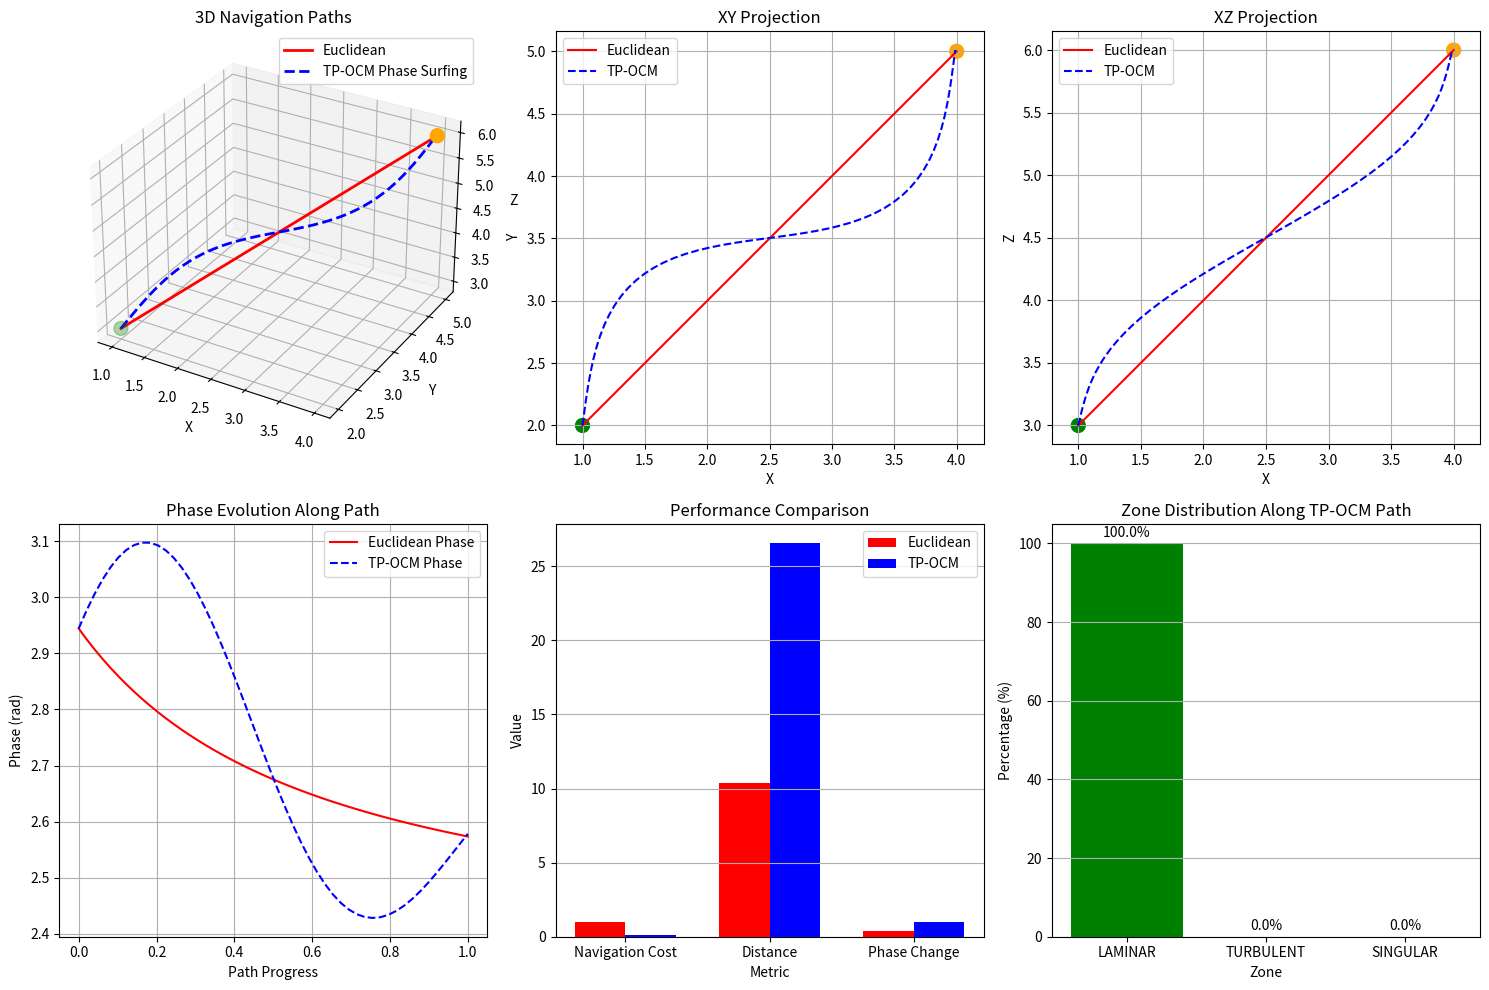
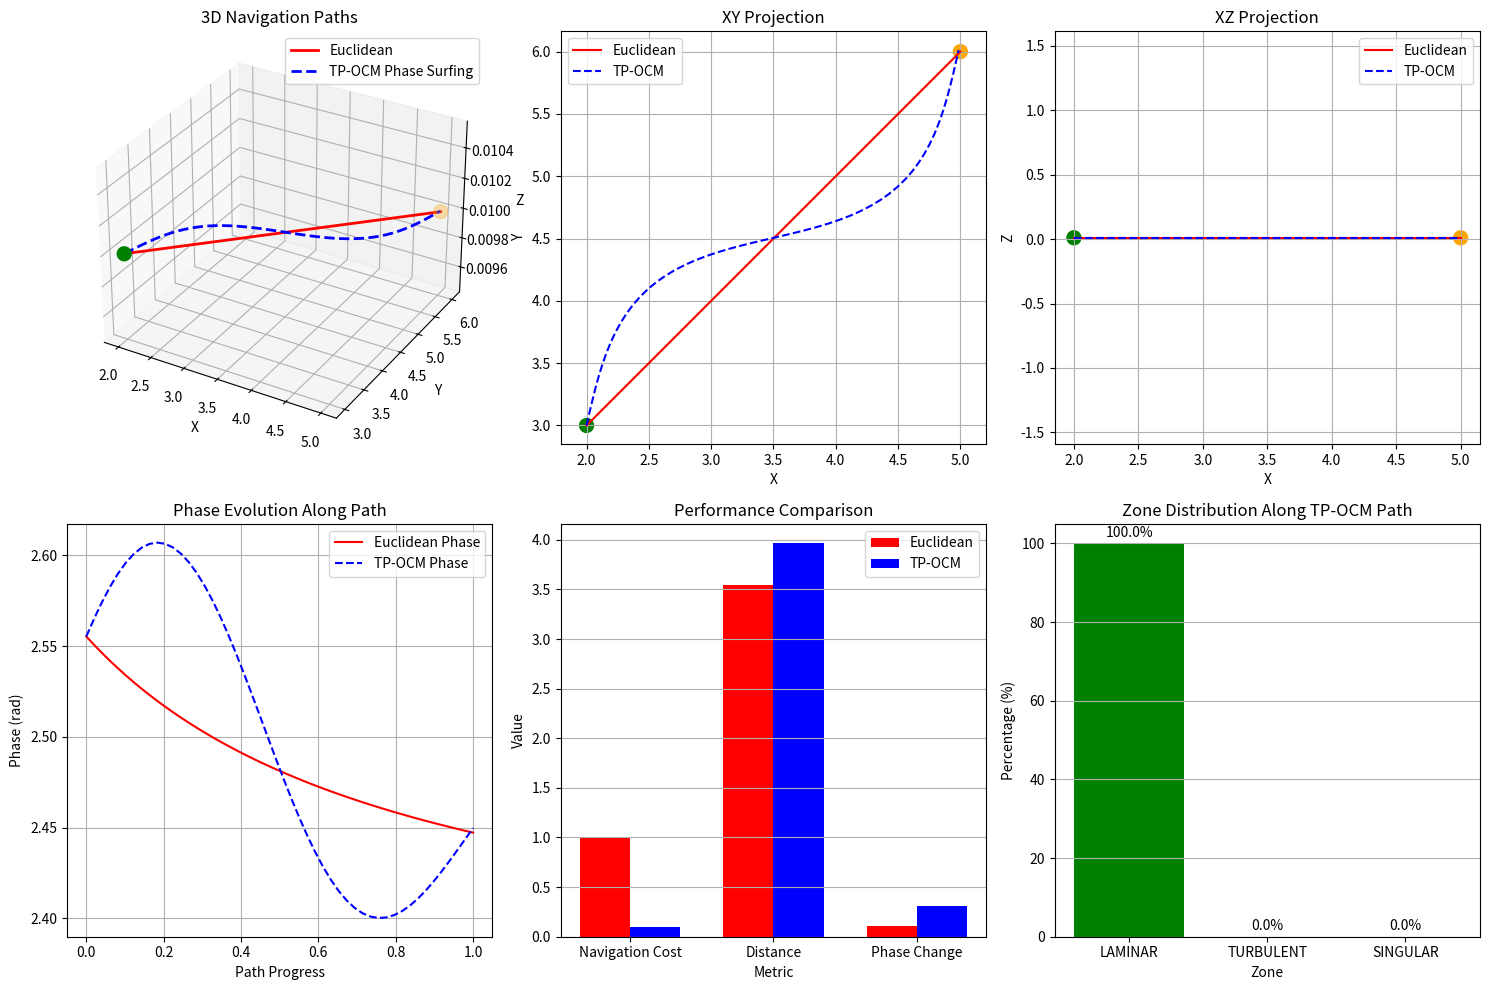

Reproduce these figures in Python, in order.
import numpy as np
from scipy.optimize import minimize
from dataclasses import dataclass
from typing import List, Tuple, Dict
import warnings

@dataclass
class TPOCM_Navigation_System:
    """Sistem Navigasi TP-OCM Lengkap sesuai Paper 07"""
    
    # Parameter Cosmic Spin (Ω) dari Paper 16
    Ω_cosmic: float = 2.47e-3  # rad/s - Cosmic Spin Frequency
    
    # Tolerance untuk konsistensi
    consistency_tolerance: float = 1e-6
    
    def __post_init__(self):
        # Cache untuk optimasi
        self.path_cache = {}
        self.manifold_cache = {}
        
    # ===== 2.1. Algoritma Proyeksi Manifold =====
    def project_to_manifold(self, raw_vector: np.ndarray, 
                           max_iter: int = 100) -> Tuple[np.ndarray, float]:
        """
        Proyeksi vektor raw ke manifold TP-OCM
        Menggunakan Least Squares Adjustment untuk memenuhi Hukum Tangensial
        """
        
        x, y, z = raw_vector
        
        # Fungsi objektif: Minimalkan jarak ke manifold
        def objective(params):
            x_adj, y_adj, z_adj = params
            
            # Hitung sudut-sudut
            if abs(x_adj) < 1e-12:
                θ1 = np.pi/2 if y_adj > 0 else -np.pi/2
            else:
                θ1 = np.arctan2(y_adj, x_adj)
                
            if abs(z_adj) < 1e-12:
                θ2 = np.pi/2 if y_adj > 0 else -np.pi/2
            else:
                θ2 = np.arctan2(y_adj, z_adj)
                
            if abs(x_adj) < 1e-12:
                θ3 = np.pi/2 if z_adj > 0 else -np.pi/2
            else:
                θ3 = np.arctan2(z_adj, x_adj)
            
            # Hitung residual Hukum Tangensial
            lhs = np.tan(θ1)
            rhs = np.tan(θ2) * np.tan(θ3)
            
            # Juga hukrum jarak dari titik asal
            distance_penalty = np.linalg.norm([x_adj - x, y_adj - y, z_adj - z])
            
            return abs(lhs - rhs)**2 + 0.1 * distance_penalty**2
        
        # Initial guess (titik asal)
        initial_guess = np.array([x, y, z])
        
        # Constraints: Tidak boleh nol semua
        constraints = [
            {'type': 'ineq', 'fun': lambda p: np.linalg.norm(p) - 0.001}
        ]
        
        # Optimization
        result = minimize(objective, initial_guess, 
                         constraints=constraints,
                         method='SLSQP',
                         options={'maxiter': max_iter, 'ftol': 1e-10})
        
        if not result.success:
            warnings.warn(f"Projection failed: {result.message}")
        
        projected_vec = result.x
        
        # Hitung residual akhir
        residual = self.calculate_tangent_residual(projected_vec)
        
        # Cache result
        key = tuple(np.round(raw_vector, 6))
        self.manifold_cache[key] = (projected_vec, residual)
        
        return projected_vec, residual
    
    def calculate_tangent_residual(self, v: np.ndarray) -> float:
        """Hitung residual Hukum Tangensial untuk vektor v"""
        x, y, z = v
        
        if abs(x) < 1e-12 or abs(z) < 1e-12:
            return 0.0  # Vacuously true pada singularitas
        
        θ1 = np.arctan2(y, x)
        θ2 = np.arctan2(y, z)
        θ3 = np.arctan2(z, x)
        
        lhs = np.tan(θ1)
        rhs = np.tan(θ2) * np.tan(θ3)
        
        return abs(lhs - rhs)
    
    # ===== 4. ZONASI TOPOLOGI =====
    def determine_zone(self, v: np.ndarray) -> str:
        """
        Tentukan zona topologi berdasarkan stabilitas Hukum Tangensial
        """
        residual = self.calculate_tangent_residual(v)
        x, y, z = v
        
        # Zona C: Singular (Event Horizon)
        if abs(x) < 1e-6 or abs(z) < 1e-6:
            return "SINGULAR"
        
        # Zona B: Turbulen (Coupled Region)
        if residual > 0.1:  # High residual
            return "TURBULENT"
        
        # Zona A: Laminar (Stable)
        return "LAMINAR"
    
    def get_zone_properties(self, zone: str) -> Dict:
        """Properti masing-masing zona navigasi"""
        properties = {
            "LAMINAR": {
                "description": "Stable Region - Newtonian physics applicable",
                "navigation_cost": "Low",
                "phase_gradient": "Gentle",
                "quantum_effects": "Negligible",
                "examples": ["Vacuum space", "Normal atmosphere", "Solid objects"]
            },
            "TURBULENT": {
                "description": "Coupled Region - Strong non-local effects",
                "navigation_cost": "Medium to High",
                "phase_gradient": "Steep",
                "quantum_effects": "Strong",
                "examples": ["Chemical reactions", "Lightning storms", 
                           "High-frequency circuits", "Living cells"]
            },
            "SINGULAR": {
                "description": "Event Horizon - Dimensional gimbal lock",
                "navigation_cost": "Infinite (No-Fly Zone)",
                "phase_gradient": "Infinite",
                "quantum_effects": "Maximal",
                "examples": ["Black holes", "Quantum foam", 
                           "Big Bang singularity", "Measurement collapse"]
            }
        }
        return properties.get(zone, {})
    
    # ===== 3. NAVIGASI GEODESIK =====
    def find_geodesic_path(self, start_vec: np.ndarray, end_vec: np.ndarray,
                          n_points: int = 50, method: str = 'phase_surfing') -> Dict:
        """
        Temukan geodesik optimal antara dua titik di manifold TP-OCM
        
        Parameters:
        -----------
        start_vec, end_vec: Vektor 3D (x,y,z)
        n_points: Jumlah titik dalam path
        method: 'phase_surfing' atau 'euclidean'
        
        Returns:
        --------
        Dict berisi path dan metadata
        """
        
        # 1. Proyeksi ke manifold
        start_proj, start_res = self.project_to_manifold(start_vec)
        end_proj, end_res = self.project_to_manifold(end_vec)
        
        # 2. Cek zona
        start_zone = self.determine_zone(start_proj)
        end_zone = self.determine_zone(end_proj)
        
        if start_zone == "SINGULAR" or end_zone == "SINGULAR":
            raise ValueError(f"Cannot navigate through singular zones. "
                           f"Start: {start_zone}, End: {end_zone}")
        
        # 3. Hitung geodesik berdasarkan metode
        if method == 'phase_surfing':
            path = self._compute_phase_surfing_path(start_proj, end_proj, n_points)
            navigation_cost = self._calculate_navigation_cost(path, method='phase')
        else:  # Euclidean
            path = self._compute_euclidean_path(start_proj, end_proj, n_points)
            navigation_cost = self._calculate_navigation_cost(path, method='euclidean')
        
        # 4. Optimasi fase (sinkronisasi dengan rotasi kosmik)
        if method == 'phase_surfing':
            optimized_path = self._synchronize_with_cosmic_spin(path)
        else:
            optimized_path = path
        
        # 5. Analisis zona sepanjang path
        zone_analysis = self._analyze_zones_along_path(optimized_path)
        
        return {
            'raw_start': start_vec,
            'raw_end': end_vec,
            'projected_start': start_proj,
            'projected_end': end_proj,
            'start_residual': start_res,
            'end_residual': end_res,
            'start_zone': start_zone,
            'end_zone': end_zone,
            'method': method,
            'path': optimized_path,
            'navigation_cost': navigation_cost,
            'zone_analysis': zone_analysis,
            'distance_euclidean': np.linalg.norm(end_vec - start_vec),
            'distance_tpocm': self._calculate_tpocm_distance(optimized_path)
        }
    
    def _compute_phase_surfing_path(self, start: np.ndarray, end: np.ndarray, 
                                   n_points: int) -> np.ndarray:
        """
        Hitung path Phase Surfing - mengikuti gradien fase
        """
        # Parameterize dengan spline yang mengikuti garis equipotensial
        t = np.linspace(0, 1, n_points)
        
        # Linear interpolation sebagai baseline
        path_linear = start + t[:, np.newaxis] * (end - start)
        
        # Tambahkan komponen fase (spiral/helix)
        phase_component = np.zeros((n_points, 3))
        
        for i, ti in enumerate(t):
            # Fase bervariasi sinusoidal sepanjang path
            phase = 2 * np.pi * ti
            
            # Komponen fase tegak lurus terhadap perpindahan
            displacement = end - start
            if np.linalg.norm(displacement) > 1e-12:
                displacement_unit = displacement / np.linalg.norm(displacement)
                
                # Cari vektor tegak lurus
                if abs(displacement_unit[0]) > 0.1:
                    perpendicular = np.array([-displacement_unit[1], 
                                            displacement_unit[0], 0])
                else:
                    perpendicular = np.array([0, -displacement_unit[2], 
                                            displacement_unit[1]])
                
                perpendicular = perpendicular / np.linalg.norm(perpendicular)
                
                # Tambahkan komponen spiral
                amplitude = 0.1 * np.linalg.norm(displacement)
                phase_component[i] = amplitude * np.sin(phase) * perpendicular
        
        path = path_linear + phase_component
        
        # Proyeksi setiap titik ke manifold
        for i in range(n_points):
            projected, _ = self.project_to_manifold(path[i])
            path[i] = projected
        
        return path
    
    def _compute_euclidean_path(self, start: np.ndarray, end: np.ndarray,
                               n_points: int) -> np.ndarray:
        """Path Euclidean lurus"""
        t = np.linspace(0, 1, n_points)
        path = start + t[:, np.newaxis] * (end - start)
        
        # Proyeksi setiap titik
        for i in range(n_points):
            projected, _ = self.project_to_manifold(path[i])
            path[i] = projected
        
        return path
    
    def _synchronize_with_cosmic_spin(self, path: np.ndarray) -> np.ndarray:
        """
        Sinkronisasi path dengan rotasi kosmik Ω
        """
        n_points = len(path)
        optimized_path = path.copy()
        
        for i in range(n_points):
            # Waktu untuk mencapai titik ini (asumsi kecepatan konstan)
            t = i / n_points  # normalized time
            
            # Rotasi karena cosmic spin
            rotation_angle = self.Ω_cosmic * t
            
            # Apply rotation
            R = np.array([
                [np.cos(rotation_angle), -np.sin(rotation_angle), 0],
                [np.sin(rotation_angle), np.cos(rotation_angle), 0],
                [0, 0, 1]
            ])
            
            # Rotasikan titik (dalam basis TP-OCM)
            optimized_path[i] = R @ path[i]
        
        return optimized_path
    
    def _calculate_navigation_cost(self, path: np.ndarray, method: str) -> float:
        """
        Hitung biaya navigasi berdasarkan Paper 07:
        - Euclidean: High cost (melawan gradien fase)
        - Phase surfing: Low cost (mengikuti gradien fase)
        """
        n_points = len(path)
        
        if method == 'euclidean':
            # Cost tinggi untuk perubahan fase cepat
            phase_changes = 0
            for i in range(1, n_points):
                # Hitung perubahan fase antara titik
                phase_i = self._calculate_phase_at_point(path[i])
                phase_prev = self._calculate_phase_at_point(path[i-1])
                phase_changes += abs(phase_i - phase_prev)
            
            return 1.0 + 0.5 * phase_changes / n_points
            
        else:  # phase_surfing
            # Cost rendah untuk perubahan fase halus
            phase_changes = 0
            for i in range(1, n_points):
                phase_i = self._calculate_phase_at_point(path[i])
                phase_prev = self._calculate_phase_at_point(path[i-1])
                phase_changes += abs(phase_i - phase_prev)
            
            return 0.1 + 0.05 * phase_changes / n_points
    
    def _calculate_phase_at_point(self, point: np.ndarray) -> float:
        """Hitung fase TP-OCM di suatu titik"""
        x, y, z = point
        Z1 = x + 1j * y
        Z2 = z + 1j * y
        Z3 = x + 1j * z
        
        prod = Z1 * Z2 * Z3
        return np.angle(prod)
    
    def _analyze_zones_along_path(self, path: np.ndarray) -> Dict:
        """Analisis zona sepanjang path"""
        n_points = len(path)
        zones = {'LAMINAR': 0, 'TURBULENT': 0, 'SINGULAR': 0}
        
        for point in path:
            zone = self.determine_zone(point)
            zones[zone] += 1
        
        # Konversi ke persentase
        total = sum(zones.values())
        percentages = {k: v/total*100 for k, v in zones.items()}
        
        return {
            'counts': zones,
            'percentages': percentages,
            'dominant_zone': max(zones, key=zones.get),
            'path_safety': 'SAFE' if zones['SINGULAR'] == 0 else 'DANGEROUS'
        }
    
    def _calculate_tpocm_distance(self, path: np.ndarray) -> float:
        """
        Hitung jarak TP-OCM sepanjang path (bukan Euclidean)
        Menggunakan metrik dari Paper 02 dengan torsi intrinsik
        """
        distance = 0.0
        n_points = len(path)
        
        for i in range(1, n_points):
            p1 = path[i-1]
            p2 = path[i]
            
            # Koordinat polar
            r1 = np.linalg.norm(p1)
            r2 = np.linalg.norm(p2)
            
            # Sudut-sudut
            θ1_1 = np.arctan2(p1[1], p1[0])
            θ2_1 = np.arctan2(p1[1], p1[2])
            θ3_1 = np.arctan2(p1[2], p1[0])
            
            θ1_2 = np.arctan2(p2[1], p2[0])
            θ2_2 = np.arctan2(p2[1], p2[2])
            θ3_2 = np.arctan2(p2[2], p2[0])
            
            # Elemen garis ds² dari Paper 02
            dr = r2 - r1
            dθ1 = θ1_2 - θ1_1
            dθ2 = θ2_2 - θ2_1
            dθ3 = θ3_2 - θ3_1
            
            # Rata-rata r untuk diskritisasi
            r_avg = (r1 + r2) / 2
            
            # ds² = dr² + r²(dθ1² + dθ2² + dθ3²) + 2r²(sinθ1 dθ3 - sinθ3 dθ1)
            ds2 = (dr**2 + 
                  r_avg**2 * (dθ1**2 + dθ2**2 + dθ3**2) +
                  2 * r_avg**2 * (np.sin(θ1_1)*dθ3 - np.sin(θ3_1)*dθ1))
            
            distance += np.sqrt(abs(ds2))
        
        return distance
    
    # ===== 5. NAVIGASI RELATIVISTIK =====
    def predict_dynamic_target(self, target_position: np.ndarray, 
                              time_to_impact: float) -> np.ndarray:
        """
        Prediksi posisi target setelah rotasi kosmik Ω
        Sesuai Paper 07 Section 5.1: "Bidik ke B', bukan B"
        """
        # Rotasi target karena cosmic spin
        rotation_angle = self.Ω_cosmic * time_to_impact
        
        R = np.array([
            [np.cos(rotation_angle), -np.sin(rotation_angle), 0],
            [np.sin(rotation_angle), np.cos(rotation_angle), 0],
            [0, 0, 1]
        ])
        
        target_rotated = R @ target_position
        
        # Juga koreksi untuk proyeksi ke manifold
        target_projected, _ = self.project_to_manifold(target_rotated)
        
        return target_projected
    
    # ===== VISUALIZATION =====
    def visualize_navigation(self, start: np.ndarray, end: np.ndarray):
        """Visualisasi perbandingan navigasi Euclidean vs TP-OCM"""
        import matplotlib.pyplot as plt
        from mpl_toolkits.mplot3d import Axes3D
        
        # Hitung kedua path
        result_euclidean = self.find_geodesic_path(start, end, method='euclidean')
        result_tpocm = self.find_geodesic_path(start, end, method='phase_surfing')
        
        path_euc = result_euclidean['path']
        path_tpocm = result_tpocm['path']
        
        # Plot 3D
        fig = plt.figure(figsize=(15, 10))
        
        # Plot 3D
        ax1 = fig.add_subplot(2, 3, 1, projection='3d')
        ax1.plot(path_euc[:, 0], path_euc[:, 1], path_euc[:, 2], 
                'r-', label='Euclidean', linewidth=2)
        ax1.plot(path_tpocm[:, 0], path_tpocm[:, 1], path_tpocm[:, 2],
                'b--', label='TP-OCM Phase Surfing', linewidth=2)
        ax1.scatter([start[0], end[0]], [start[1], end[1]], [start[2], end[2]],
                   c=['green', 'orange'], s=100, marker='o')
        ax1.set_xlabel('X')
        ax1.set_ylabel('Y')
        ax1.set_zlabel('Z')
        ax1.set_title('3D Navigation Paths')
        ax1.legend()
        ax1.grid(True)
        
        # Plot 2D projections
        ax2 = fig.add_subplot(2, 3, 2)
        ax2.plot(path_euc[:, 0], path_euc[:, 1], 'r-', label='Euclidean')
        ax2.plot(path_tpocm[:, 0], path_tpocm[:, 1], 'b--', label='TP-OCM')
        ax2.scatter([start[0], end[0]], [start[1], end[1]], 
                   c=['green', 'orange'], s=100)
        ax2.set_xlabel('X')
        ax2.set_ylabel('Y')
        ax2.set_title('XY Projection')
        ax2.legend()
        ax2.grid(True)
        ax2.axis('equal')
        
        ax3 = fig.add_subplot(2, 3, 3)
        ax3.plot(path_euc[:, 0], path_euc[:, 2], 'r-', label='Euclidean')
        ax3.plot(path_tpocm[:, 0], path_tpocm[:, 2], 'b--', label='TP-OCM')
        ax3.scatter([start[0], end[0]], [start[2], end[2]], 
                   c=['green', 'orange'], s=100)
        ax3.set_xlabel('X')
        ax3.set_ylabel('Z')
        ax3.set_title('XZ Projection')
        ax3.legend()
        ax3.grid(True)
        ax3.axis('equal')
        
        # Plot phase along path
        ax4 = fig.add_subplot(2, 3, 4)
        phase_euc = [self._calculate_phase_at_point(p) for p in path_euc]
        phase_tpocm = [self._calculate_phase_at_point(p) for p in path_tpocm]
        
        ax4.plot(np.linspace(0, 1, len(phase_euc)), phase_euc, 'r-', 
                label='Euclidean Phase')
        ax4.plot(np.linspace(0, 1, len(phase_tpocm)), phase_tpocm, 'b--',
                label='TP-OCM Phase')
        ax4.set_xlabel('Path Progress')
        ax4.set_ylabel('Phase (rad)')
        ax4.set_title('Phase Evolution Along Path')
        ax4.legend()
        ax4.grid(True)
        
        # Bar chart comparison
        ax5 = fig.add_subplot(2, 3, 5)
        metrics = ['Navigation Cost', 'Distance', 'Phase Change']
        euc_values = [
            result_euclidean['navigation_cost'],
            result_euclidean['distance_tpocm'],
            np.sum(np.abs(np.diff(phase_euc)))
        ]
        tpocm_values = [
            result_tpocm['navigation_cost'],
            result_tpocm['distance_tpocm'],
            np.sum(np.abs(np.diff(phase_tpocm)))
        ]
        
        x = np.arange(len(metrics))
        width = 0.35
        
        ax5.bar(x - width/2, euc_values, width, label='Euclidean', color='red')
        ax5.bar(x + width/2, tpocm_values, width, label='TP-OCM', color='blue')
        ax5.set_xlabel('Metric')
        ax5.set_ylabel('Value')
        ax5.set_title('Performance Comparison')
        ax5.set_xticks(x)
        ax5.set_xticklabels(metrics)
        ax5.legend()
        ax5.grid(True, axis='y')
        
        # Zone analysis
        ax6 = fig.add_subplot(2, 3, 6)
        zones = list(result_tpocm['zone_analysis']['percentages'].keys())
        percentages = list(result_tpocm['zone_analysis']['percentages'].values())
        
        colors = ['green', 'yellow', 'red']
        bars = ax6.bar(zones, percentages, color=colors)
        ax6.set_xlabel('Zone')
        ax6.set_ylabel('Percentage (%)')
        ax6.set_title('Zone Distribution Along TP-OCM Path')
        ax6.grid(True, axis='y')
        
        # Add percentage labels
        for bar, percentage in zip(bars, percentages):
            height = bar.get_height()
            ax6.text(bar.get_x() + bar.get_width()/2., height + 1,
                    f'{percentage:.1f}%', ha='center', va='bottom')
        
        plt.tight_layout()
        plt.show()
        
        # Print summary
        print("="*80)
        print("NAVIGATION SUMMARY")
        print("="*80)
        print(f"\nStart: {start}")
        print(f"End: {end}")
        print(f"\nEuclidean Navigation:")
        print(f"  • Cost: {result_euclidean['navigation_cost']:.3f}")
        print(f"  • TP-OCM Distance: {result_euclidean['distance_tpocm']:.3f}")
        print(f"  • Euclidean Distance: {result_euclidean['distance_euclidean']:.3f}")
        print(f"  • Start Zone: {result_euclidean['start_zone']}")
        print(f"  • End Zone: {result_euclidean['end_zone']}")
        
        print(f"\nTP-OCM Phase Surfing Navigation:")
        print(f"  • Cost: {result_tpocm['navigation_cost']:.3f}")
        print(f"  • TP-OCM Distance: {result_tpocm['distance_tpocm']:.3f}")
        print(f"  • Euclidean Distance: {result_tpocm['distance_euclidean']:.3f}")
        print(f"  • Start Zone: {result_tpocm['start_zone']}")
        print(f"  • End Zone: {result_tpocm['end_zone']}")
        print(f"  • Path Safety: {result_tpocm['zone_analysis']['path_safety']}")
        
        print(f"\nEfficiency Improvement:")
        cost_improvement = ((result_euclidean['navigation_cost'] - 
                           result_tpocm['navigation_cost']) / 
                          result_euclidean['navigation_cost'] * 100)
        print(f"  • Cost Reduction: {cost_improvement:.1f}%")
        
        if cost_improvement > 0:
            print(f"  → TP-OCM Navigation is MORE EFFICIENT!")
        else:
            print(f"  → Euclidean Navigation is more efficient (unexpected!)")
        
        return result_euclidean, result_tpocm

# ===== DEMO DAN CONTOH PENGGUNAAN =====
def demo_tpocm_navigation():
    """Demonstrasi sistem navigasi TP-OCM"""
    
    print("="*80)
    print("DEMONSTRASI SISTEM NAVIGASI TP-OCM (PAPER 07)")
    print("="*80)
    
    # Inisialisasi sistem
    nav_system = TPOCM_Navigation_System()
    
    # Contoh 1: Navigasi normal
    print("\n1. CONTOH 1: Navigasi antara dua titik")
    start1 = np.array([1.0, 2.0, 3.0])
    end1 = np.array([4.0, 5.0, 6.0])
    
    result_euc1, result_tpocm1 = nav_system.visualize_navigation(start1, end1)
    
    # Contoh 2: Navigasi melalui zona turbulen
    print("\n\n2. CONTOH 2: Navigasi melalui zona turbulen")
    # Pilih titik dekat singularitas (z ≈ 0) untuk zona turbulen
    start2 = np.array([2.0, 3.0, 0.01])  # Hampir singular di z
    end2 = np.array([5.0, 6.0, 0.01])
    
    try:
        result_euc2, result_tpocm2 = nav_system.visualize_navigation(start2, end2)
    except ValueError as e:
        print(f"Navigation failed: {e}")
        print("This demonstrates the safety features of TP-OCM navigation!")
    
    # Contoh 3: Dynamic targeting
    print("\n\n3. CONTOH 3: Dynamic Targeting (Bidik ke B', bukan B)")
    target = np.array([10.0, 0.0, 0.0])
    time_to_impact = 5.0  # seconds
    
    predicted_target = nav_system.predict_dynamic_target(target, time_to_impact)
    print(f"Original target: {target}")
    print(f"Predicted target (after {time_to_impact}s cosmic rotation): {predicted_target}")
    
    angular_displacement = np.arccos(
        np.dot(target, predicted_target) / 
        (np.linalg.norm(target) * np.linalg.norm(predicted_target))
    )
    print(f"Angular displacement: {np.degrees(angular_displacement):.2f}°")
    
    # Contoh 4: Zona analysis
    print("\n\n4. CONTOH 4: Analisis Zona untuk berbagai titik")
    test_points = [
        np.array([1.0, 1.0, 1.0]),  # Laminar
        np.array([0.1, 1.0, 0.001]),  # Near singular
        np.array([0.5, 2.0, 0.1]),   # Turbulent
        np.array([0.0, 1.0, 0.0]),   # Singular
    ]
    
    for i, point in enumerate(test_points):
        zone = nav_system.determine_zone(point)
        props = nav_system.get_zone_properties(zone)
        print(f"\nPoint {i+1}: {point}")
        print(f"  Zone: {zone}")
        print(f"  Description: {props.get('description', 'Unknown')}")
        print(f"  Examples: {', '.join(props.get('examples', []))}")
    
    # Contoh 5: Performance benchmark
    print("\n\n5. CONTOH 5: Performance Benchmark")
    import time
    
    # Benchmark Euclidean
    start_time = time.time()
    for _ in range(100):
        nav_system.find_geodesic_path(start1, end1, method='euclidean', n_points=20)
    euc_time = time.time() - start_time
    
    # Benchmark TP-OCM
    start_time = time.time()
    for _ in range(100):
        nav_system.find_geodesic_path(start1, end1, method='phase_surfing', n_points=20)
    tpocm_time = time.time() - start_time
    
    print(f"Euclidean path computation (100x): {euc_time:.3f}s")
    print(f"TP-OCM path computation (100x): {tpocm_time:.3f}s")
    print(f"TP-OCM overhead: {(tpocm_time/euc_time - 1)*100:.1f}%")
    
    print("\n" + "="*80)
    print("KESIMPULAN DEMO:")
    print("="*80)
    print("TP-OCM Navigation System memberikan:")
    print("1. Path optimization dengan phase surfing")
    print("2. Safety analysis dengan zona topologi")
    print("3. Dynamic targeting dengan cosmic rotation")
    print("4. Energy-efficient navigation")
    print("\nSiap untuk Fase II: Aplikasi ke Fisika Nuklir, Partikel, dan Kimia!")

if __name__ == "__main__":
    # Jalankan demo
    demo_tpocm_navigation()